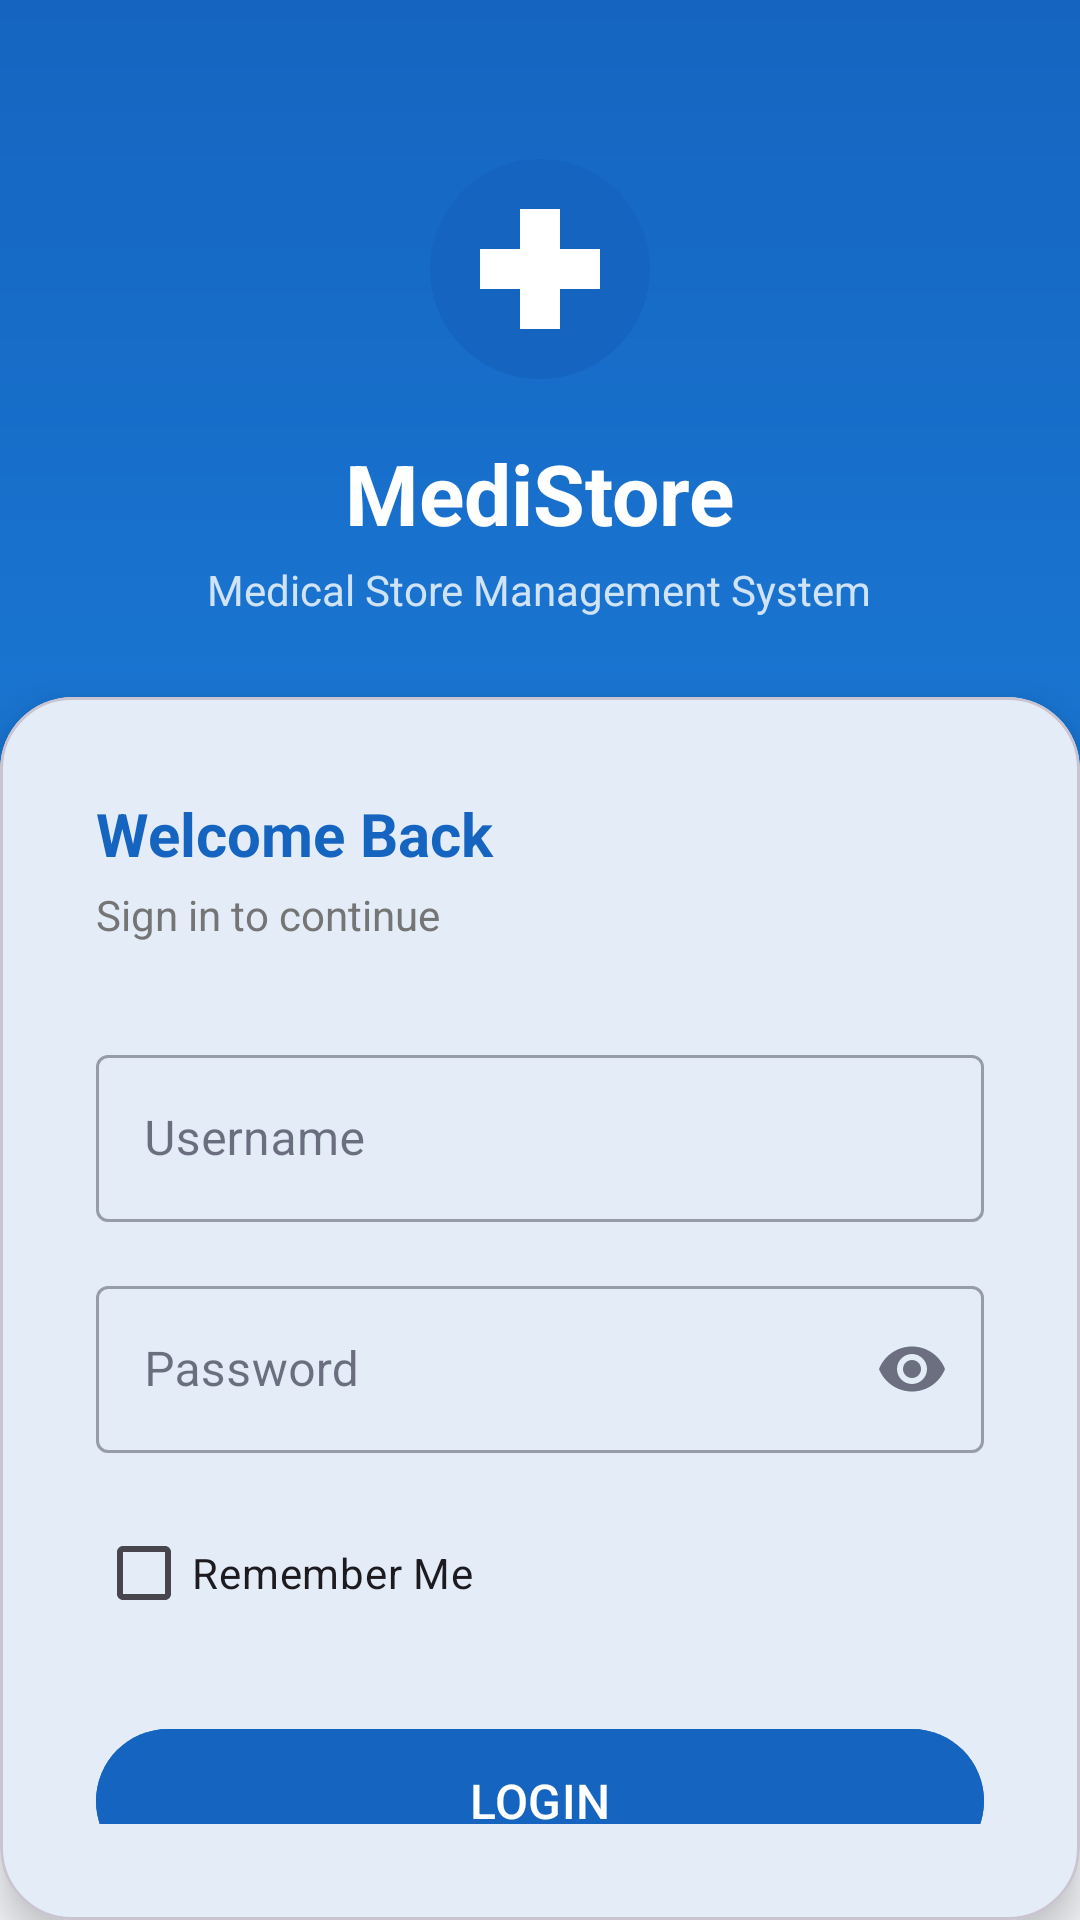

Android layout source for this screen:
<!-- AndroidManifest.xml: application theme Theme.MediStore -->
<!-- res/layout/activity_login.xml -->
<?xml version="1.0" encoding="utf-8"?>
<androidx.core.widget.NestedScrollView xmlns:android="http://schemas.android.com/apk/res/android"
    xmlns:app="http://schemas.android.com/apk/res-auto"
    android:layout_width="match_parent"
    android:layout_height="match_parent"
    android:fillViewport="true"
    android:background="@color/colorBackground">

    <androidx.constraintlayout.widget.ConstraintLayout
        android:layout_width="match_parent"
        android:layout_height="wrap_content">

        <LinearLayout
            android:id="@+id/header_layout"
            android:layout_width="match_parent"
            android:layout_height="0dp"
            android:background="@drawable/bg_login_header"
            android:gravity="center"
            android:orientation="vertical"
            app:layout_constraintHeight_percent="0.4"
            app:layout_constraintTop_toTopOf="parent"
            app:layout_constraintStart_toStartOf="parent"
            app:layout_constraintEnd_toEndOf="parent">

            <ImageView
                android:layout_width="80dp"
                android:layout_height="80dp"
                android:src="@drawable/ic_app_logo"
                android:contentDescription="App Logo" />

            <TextView
                android:layout_width="wrap_content"
                android:layout_height="wrap_content"
                android:layout_marginTop="16dp"
                android:text="MediStore"
                android:textColor="@android:color/white"
                android:textSize="28sp"
                android:textStyle="bold" />

            <TextView
                android:layout_width="wrap_content"
                android:layout_height="wrap_content"
                android:layout_marginTop="4dp"
                android:text="Medical Store Management System"
                android:textColor="#CCFFFFFF"
                android:textSize="14sp" />
        </LinearLayout>

        <com.google.android.material.card.MaterialCardView
            android:layout_width="match_parent"
            android:layout_height="0dp"
            android:layout_marginTop="-24dp"
            app:cardCornerRadius="24dp"
            app:cardElevation="8dp"
            app:layout_constraintTop_toBottomOf="@id/header_layout"
            app:layout_constraintBottom_toBottomOf="parent"
            app:layout_constraintStart_toStartOf="parent"
            app:layout_constraintEnd_toEndOf="parent">

            <LinearLayout
                android:layout_width="match_parent"
                android:layout_height="match_parent"
                android:orientation="vertical"
                android:padding="32dp">

                <TextView
                    android:layout_width="wrap_content"
                    android:layout_height="wrap_content"
                    android:text="Welcome Back"
                    android:textSize="20sp"
                    android:textStyle="bold"
                    android:textColor="@color/colorPrimary"/>

                <TextView
                    android:layout_width="wrap_content"
                    android:layout_height="wrap_content"
                    android:text="Sign in to continue"
                    android:textSize="14sp"
                    android:textColor="@color/colorTextSecondary"
                    android:layout_marginTop="4dp"
                    android:layout_marginBottom="32dp"/>

                <com.google.android.material.textfield.TextInputLayout
                    android:layout_width="match_parent"
                    android:layout_height="wrap_content"
                    android:hint="Username"
                    app:startIconDrawable="@drawable/ic_profile"
                    style="@style/Widget.MaterialComponents.TextInputLayout.OutlinedBox">

                    <com.google.android.material.textfield.TextInputEditText
                        android:id="@+id/etUsername"
                        android:layout_width="match_parent"
                        android:layout_height="wrap_content"
                        android:inputType="textNoSuggestions" />
                </com.google.android.material.textfield.TextInputLayout>

                <com.google.android.material.textfield.TextInputLayout
                    android:layout_width="match_parent"
                    android:layout_height="wrap_content"
                    android:layout_marginTop="16dp"
                    android:hint="Password"
                    app:startIconDrawable="@drawable/ic_password"
                    app:endIconMode="password_toggle"
                    style="@style/Widget.MaterialComponents.TextInputLayout.OutlinedBox">

                    <com.google.android.material.textfield.TextInputEditText
                        android:id="@+id/etPassword"
                        android:layout_width="match_parent"
                        android:layout_height="wrap_content"
                        android:inputType="textPassword" />
                </com.google.android.material.textfield.TextInputLayout>

                <CheckBox
                    android:id="@+id/cbRememberMe"
                    android:layout_width="wrap_content"
                    android:layout_height="wrap_content"
                    android:layout_marginTop="16dp"
                    android:text="Remember Me" />

                <com.google.android.material.button.MaterialButton
                    android:id="@+id/btnLogin"
                    android:layout_width="match_parent"
                    android:layout_height="56dp"
                    android:layout_marginTop="24dp"
                    android:text="LOGIN"
                    android:textSize="16sp"
                    android:backgroundTint="@color/colorPrimary"/>

                <TextView
                    android:layout_width="match_parent"
                    android:layout_height="wrap_content"
                    android:text="Default Admin: admin / admin123"
                    android:textSize="12sp"
                    android:textColor="@color/colorTextSecondary"
                    android:gravity="center"
                    android:layout_marginTop="16dp"/>

                <com.google.android.material.button.MaterialButton
                    android:id="@+id/btnRegister"
                    style="@style/Widget.Material3.Button.OutlinedButton"
                    android:layout_width="match_parent"
                    android:layout_height="wrap_content"
                    android:layout_marginTop="12dp"
                    android:text="New Customer? Register Here"
                    android:textSize="14sp" />
            </LinearLayout>
        </com.google.android.material.card.MaterialCardView>

    </androidx.constraintlayout.widget.ConstraintLayout>
</androidx.core.widget.NestedScrollView>
<!-- resources referenced by this layout -->
<resources>
  <color name="colorBackground">#F5F7FA</color>
  <color name="colorPrimary">#1565C0</color>
  <color name="colorTextSecondary">#757575</color>
  <!-- drawable bg_login_header (drawable) -->
  <?xml version="1.0" encoding="utf-8"?>
  <shape xmlns:android="http://schemas.android.com/apk/res/android"
      android:shape="rectangle">
      <gradient
          android:angle="270"
          android:startColor="#1565C0"
          android:endColor="#1976D2"
          android:type="linear" />
  </shape>
  <!-- drawable ic_app_logo (drawable) -->
  <vector xmlns:android="http://schemas.android.com/apk/res/android"
      android:width="96dp"
      android:height="96dp"
      android:viewportWidth="96"
      android:viewportHeight="96">
      
      <path
          android:fillColor="#1565C0"
          android:pathData="M48,4A44,44 0 1,0 48,92A44,44 0 1,0 48,4Z" />
      
      <path
          android:fillColor="#FFFFFF"
          android:pathData="M40,24h16v16h16v16h-16v16h-16v-16h-16v-16h16z" />
  </vector>
  <style name="Theme.MediStore" parent="Theme.Material3.Light.NoActionBar">
          
          <item name="colorPrimary">@color/colorPrimary</item>
          <item name="colorPrimaryVariant">@color/colorPrimaryDark</item>
          <item name="colorOnPrimary">@color/colorOnPrimary</item>
          
          <item name="colorSecondary">@color/colorSecondary</item>
          <item name="colorSecondaryVariant">@color/colorSecondaryDark</item>
          <item name="colorOnSecondary">@color/colorOnSecondary</item>
          
          <item name="android:colorBackground">@color/colorBackground</item>
          <item name="colorSurface">@color/colorSurface</item>
          <item name="colorOnSurface">@color/colorOnSurface</item>
          
          <item name="android:textColorPrimary">@color/colorTextPrimary</item>
          <item name="android:textColorSecondary">@color/colorTextSecondary</item>
          
          <item name="android:statusBarColor">@color/colorPrimaryDark</item>
          <item name="android:windowLightStatusBar">false</item>
      </style>
  <color name="colorPrimaryDark">#0D47A1</color>
  <color name="colorOnPrimary">#FFFFFF</color>
  <color name="colorSecondary">#00897B</color>
  <color name="colorSecondaryDark">#004D40</color>
  <color name="colorOnSecondary">#FFFFFF</color>
  <color name="colorSurface">#FFFFFF</color>
  <color name="colorOnSurface">#1A1A2E</color>
  <color name="colorTextPrimary">#1A1A2E</color>
</resources>
